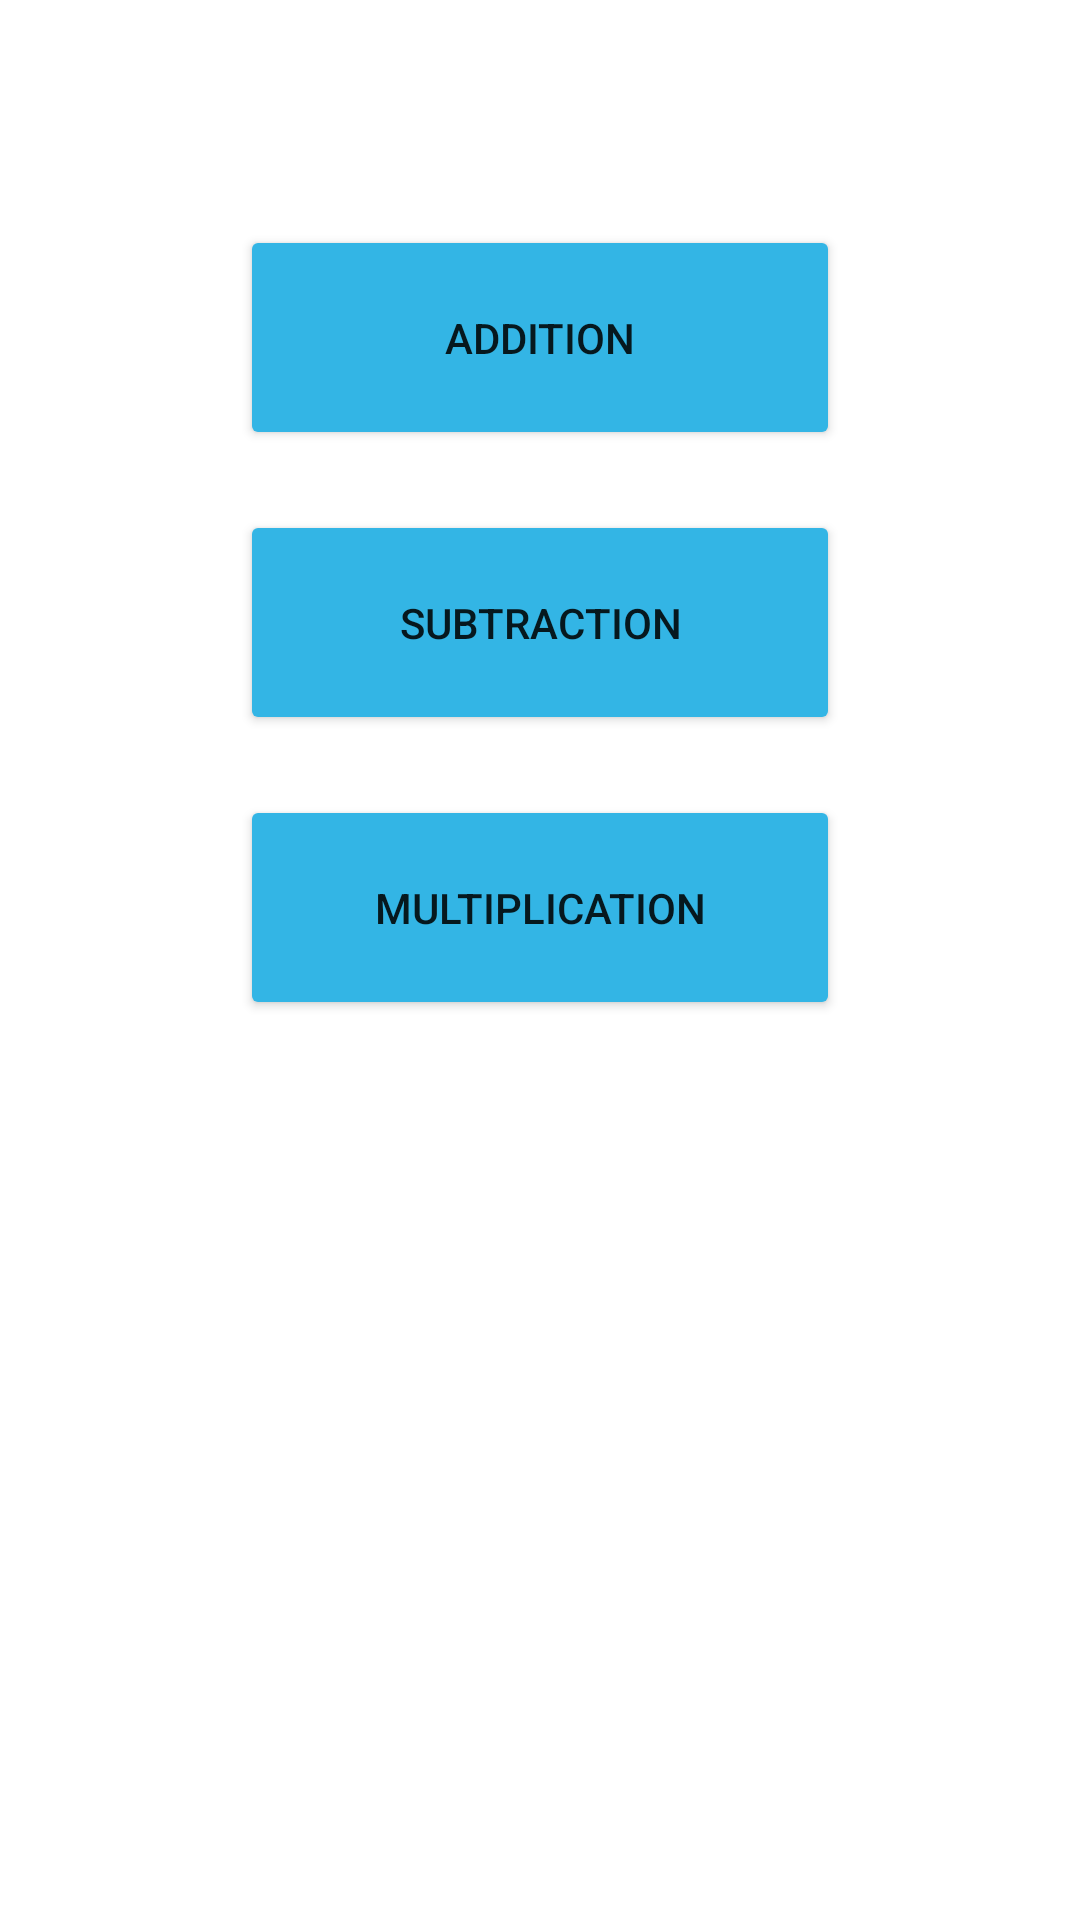

Reconstruct the res/layout file that produces this screen, plus the resources it refers to.
<!-- AndroidManifest.xml: application theme Theme.MathGame -->
<!-- res/layout/activity_main.xml -->
<?xml version="1.0" encoding="utf-8"?>
<LinearLayout xmlns:android="http://schemas.android.com/apk/res/android"
    xmlns:tools="http://schemas.android.com/tools"
    android:layout_width="match_parent"
    android:layout_height="match_parent"
    android:background="@drawable/first"
    android:gravity="center_horizontal"
    android:orientation="vertical"
    tools:context=".MainActivity">


    <Button
        android:id="@+id/btnAdd"
        android:layout_width="200dp"
        android:layout_height="75dp"
        android:layout_marginTop="75dp"
        android:backgroundTint="@android:color/holo_blue_light"
        android:text="@string/addition" />

    <Button
        android:id="@+id/btnSubtract"
        android:layout_width="200dp"
        android:layout_height="75dp"
        android:layout_marginTop="20dp"
        android:backgroundTint="@android:color/holo_blue_light"
        android:text="@string/subtraction" />

    <Button
        android:id="@+id/btnMultiply"
        android:layout_width="200dp"
        android:layout_height="75dp"
        android:layout_marginTop="20dp"
        android:backgroundTint="@android:color/holo_blue_light"
        android:text="@string/multiplication" />
</LinearLayout>
<!-- resources referenced by this layout -->
<resources>
  <string name="addition">Addition</string>
  <string name="multiplication">Multiplication</string>
  <string name="subtraction">Subtraction</string>
  <style name="Theme.MathGame" parent="Base.Theme.MathGame" />
  <style name="Base.Theme.MathGame" parent="Theme.MaterialComponents.DayNight.DarkActionBar">
          
          
          <item name="colorPrimary">@color/darkBlue</item>
          <item name="colorPrimaryVariant">@color/darkBlue</item>
          <item name="colorOnPrimary">@color/white</item>
  
          
          <item name="colorSecondary">@color/teal_200</item>
          <item name="colorSecondaryVariant">@color/teal_700</item>
          <item name="colorOnSecondary">@color/black</item>
  
          
          <item name="android:statusBarColor" tools:targetApi="1">?attr/colorPrimaryVariant</item>
      </style>
  <color name="darkBlue">#079FAB</color>
  <color name="white">#FFFFFFFF</color>
  <color name="teal_200">#FF03DAC5</color>
  <color name="teal_700">#FF018786</color>
  <color name="black">#FF000000</color>
</resources>
